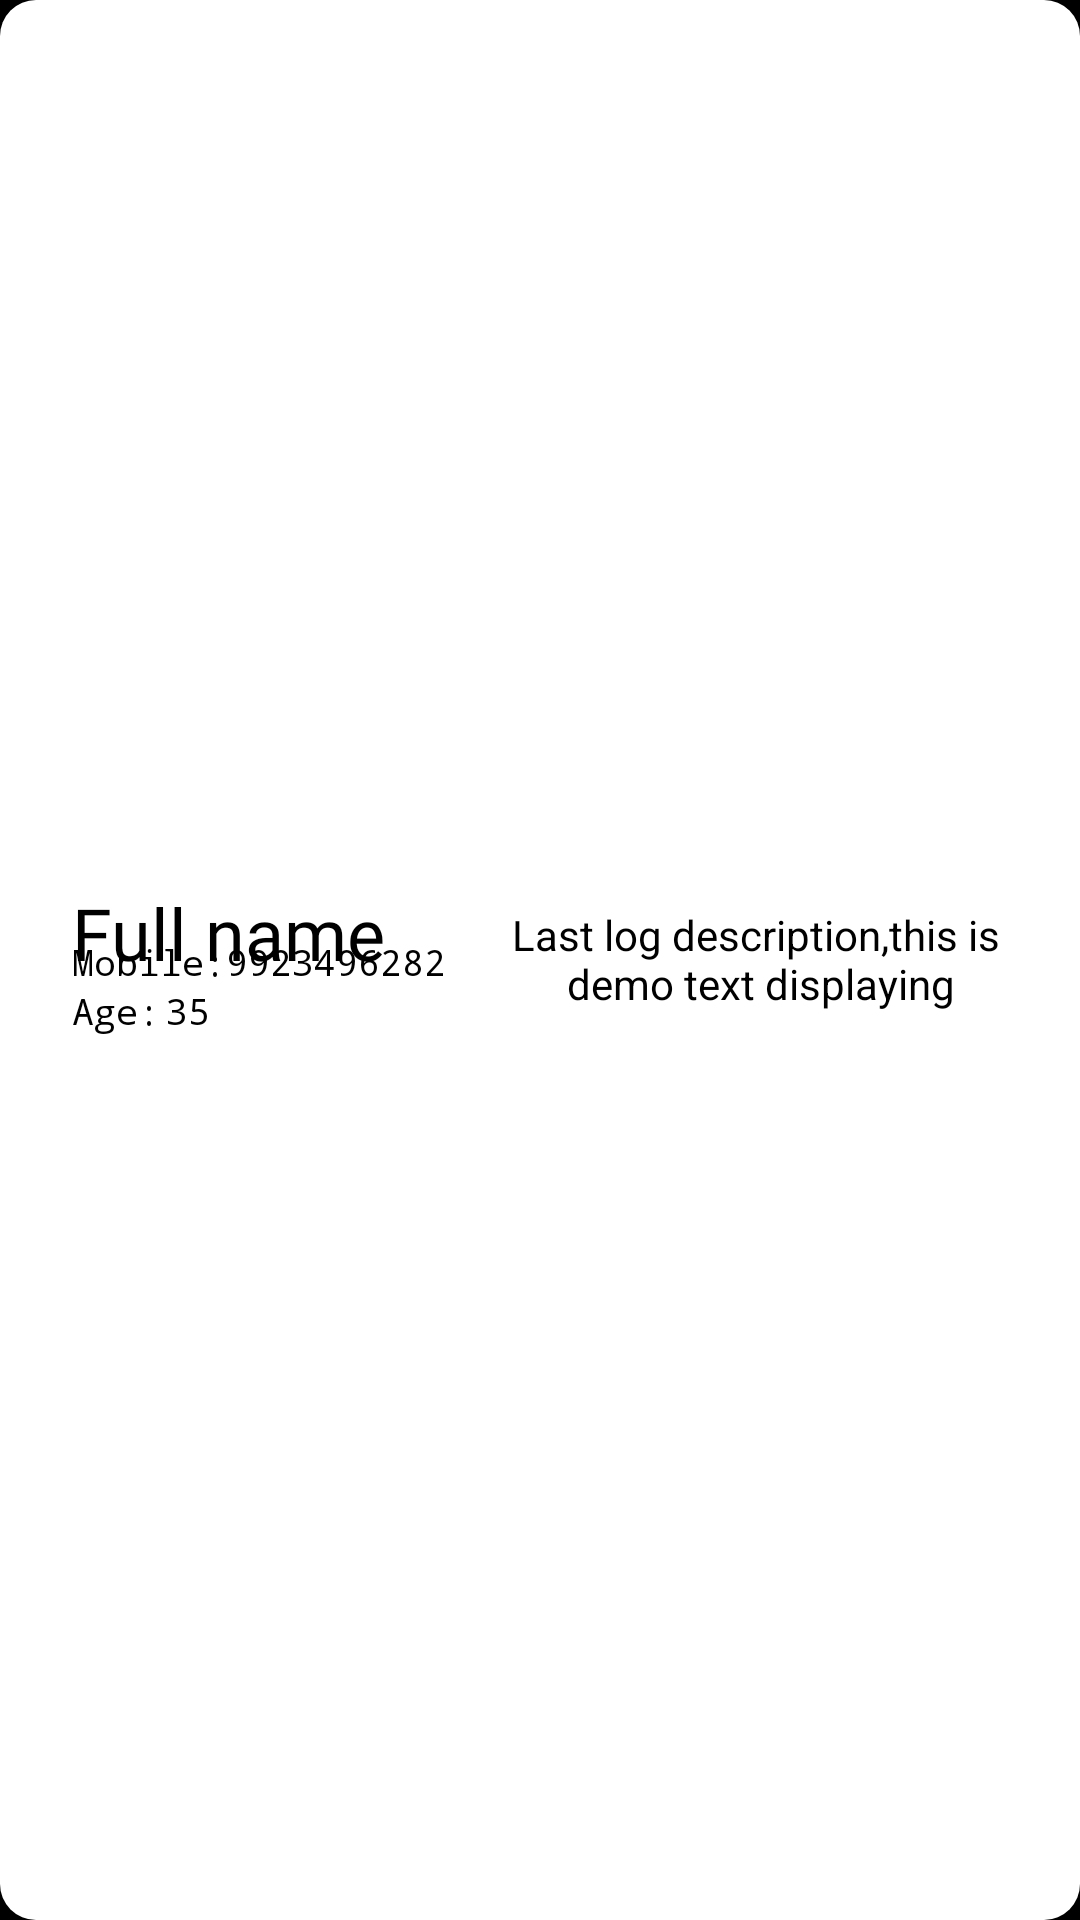

The Android layout XML behind this screen, and the referenced resources:
<!-- AndroidManifest.xml: application theme splashScreenTheme -->
<!-- res/layout/suspected_patient_list_item.xml -->
<?xml version="1.0" encoding="utf-8"?>
<RelativeLayout
    xmlns:android="http://schemas.android.com/apk/res/android"
    android:layout_width="match_parent"
    android:background="@drawable/recycler_bg"
    android:layout_height="100dp"
    android:layout_marginBottom="8dp"
    android:layout_marginLeft="8dp"
    android:layout_marginRight="8dp">


    <LinearLayout
        android:id="@+id/suspect_list_item_nameStatusContainer_linearLayout"
        android:layout_width="wrap_content"
        android:layout_height="wrap_content"
        android:orientation="vertical"
        android:layout_centerVertical="true"
        android:layout_marginLeft="16dp">

        <TextView
            android:id="@+id/suspect_list_item_name_textView"
            android:layout_width="wrap_content"
            android:textColor="@color/colorPrimary"
            android:layout_height="wrap_content"
            android:text="Full name"
            android:textSize="24sp"
            android:fontFamily="@font/baloobhaina2_regular" />

        <LinearLayout
            android:layout_width="wrap_content"
            android:layout_height="wrap_content"
            android:orientation="horizontal"
            android:gravity="center_vertical"
            android:layout_marginTop="-15dp">

            <TextView
                android:layout_width="wrap_content"
                android:layout_height="wrap_content"
                android:text="Mobile:"
                android:fontFamily="monospace"
                android:textSize="12sp"
                android:textColor="@color/colorPrimary"/>
            <TextView
                android:id="@+id/suspect_list_item_mobile_textView"
                android:layout_width="wrap_content"
                android:layout_height="wrap_content"
                android:text="9923496282"
                android:fontFamily="monospace"
                android:textSize="12sp"
                android:textColor="@color/colorPrimary"/>

        </LinearLayout>

        <LinearLayout
            android:layout_width="wrap_content"
            android:layout_height="wrap_content"
            android:orientation="horizontal"
            android:gravity="center_vertical">

            <TextView
                android:layout_width="wrap_content"
                android:layout_height="wrap_content"
                android:text="Age:"
                android:fontFamily="monospace"
                android:textSize="12sp"
                android:textColor="@color/colorPrimary"/>
            <TextView
                android:id="@+id/suspect_list_item_age_textView"
                android:layout_width="wrap_content"
                android:layout_height="wrap_content"
                android:text="35"
                android:gravity="top"
                android:layout_marginLeft="2dp"
                android:fontFamily="monospace"
                android:textSize="12sp"
                android:textColor="@color/colorPrimary"/>

        </LinearLayout>

    </LinearLayout>

    <TextView
        android:id="@+id/suspect_list_item_reason_textView"
        android:layout_width="200dp"
        android:layout_height="wrap_content"
        android:textColor="@color/colorPrimary"
        android:ellipsize="end"
        android:maxLines="3"
        android:minLines="3"
        android:text="Last log description,this is demo text displaying "
        android:layout_alignParentEnd="true"
        android:textDirection="rtl"
        android:gravity="center"
        android:layout_centerVertical="true"/>


</RelativeLayout>
<!-- resources referenced by this layout -->
<resources>
  <color name="colorPrimary">#000</color>
  <!-- drawable recycler_bg (drawable) -->
  <?xml version="1.0" encoding="utf-8"?>
  <shape xmlns:android="http://schemas.android.com/apk/res/android">
      <solid
          android:color="@color/colorAccent"/>
      <corners
          android:radius="12dp" />
      <padding
          android:left="8dp"
          android:top="10dp"
          android:right="8dp"
          android:bottom="8dp" />
  </shape>
  <style name="splashScreenTheme" parent="Theme.MaterialComponents.NoActionBar">
          <item name="android:windowBackground">@drawable/splash_screen</item>
          <item name="android:statusBarColor">@color/colorPrimary</item>
      </style>
  <color name="colorAccent">#fff</color>
  <!-- drawable splash_screen (drawable) -->
  <?xml version="1.0" encoding="utf-8"?>
  <layer-list xmlns:android="http://schemas.android.com/apk/res/android">
  
      <item android:drawable="@color/colorPrimary" />
      <item android:drawable="@drawable/ic_splash_logo"
          android:gravity="center" />
  
  </layer-list>
  <!-- drawable ic_splash_logo: vector/xml drawable (drawable, 5958 chars, omitted) -->
</resources>
